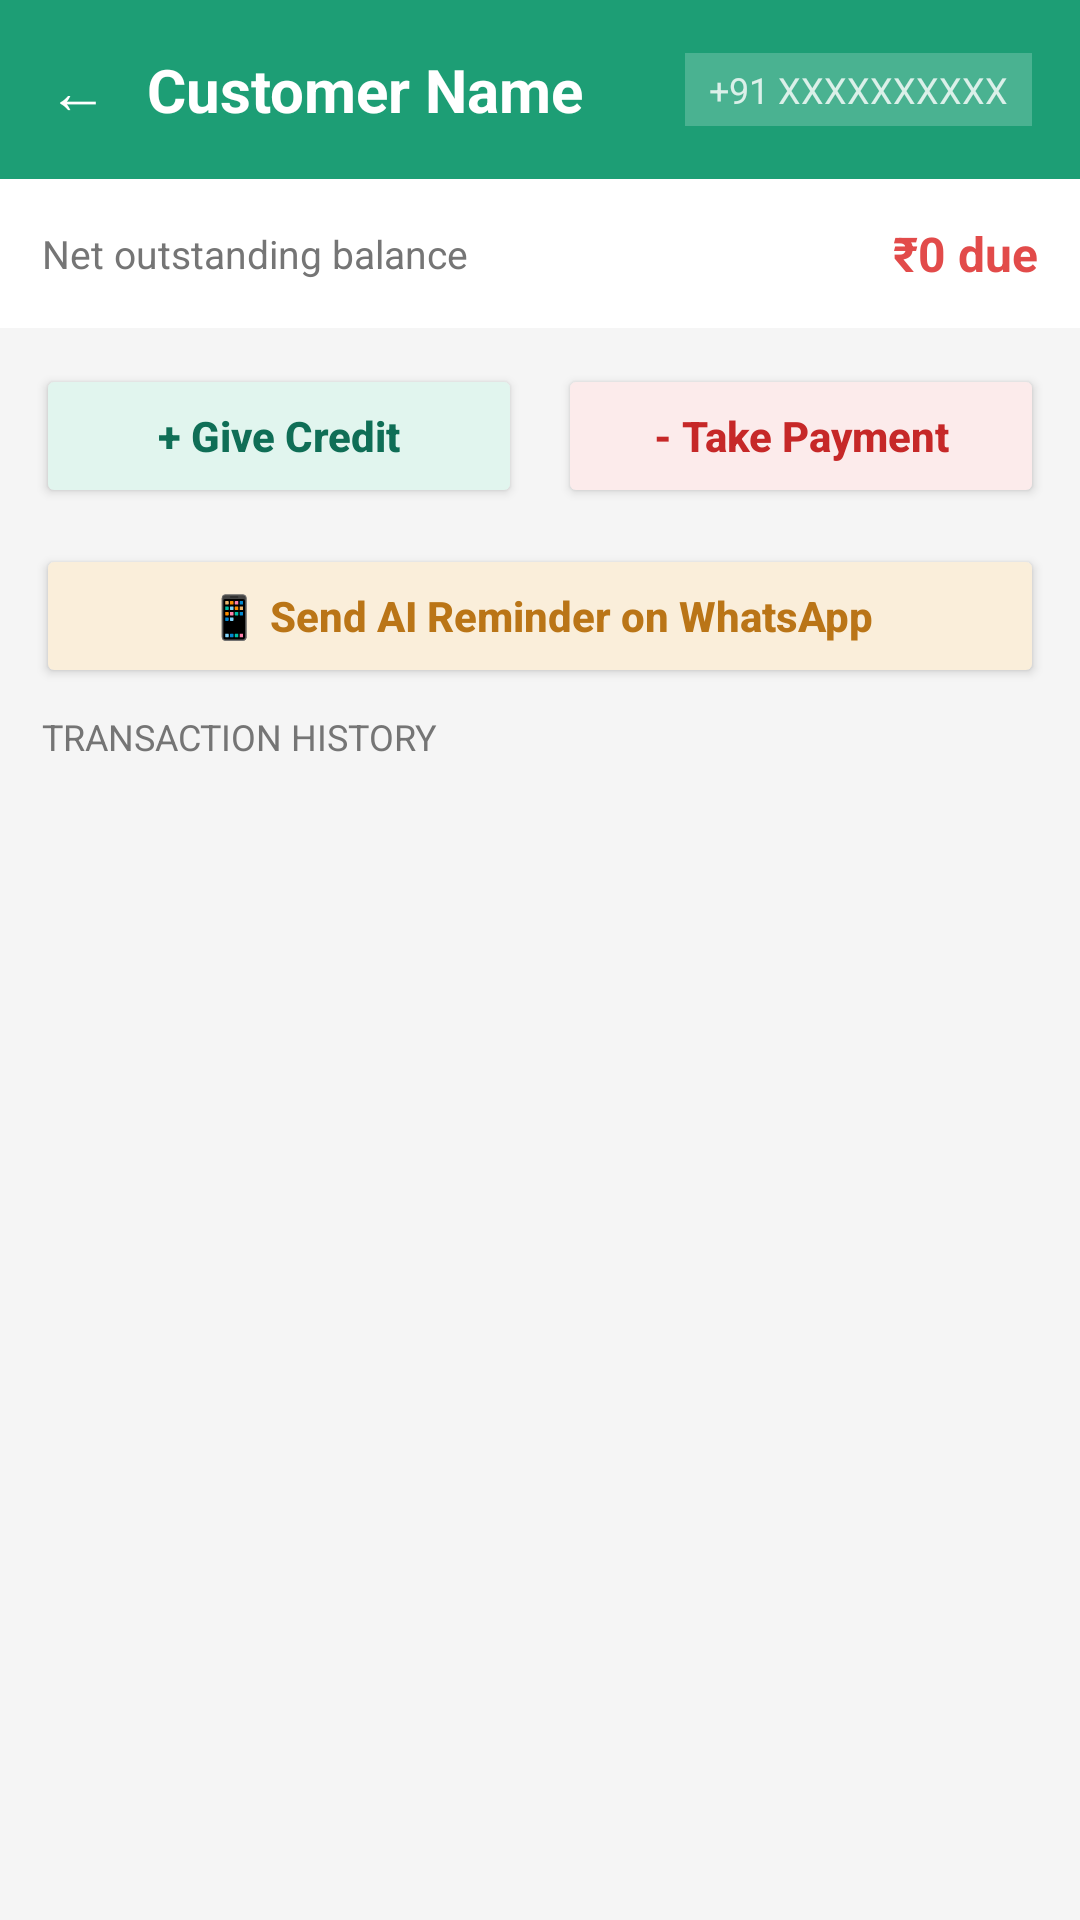

Layout XML and referenced resources for this Android screen:
<!-- AndroidManifest.xml: application theme Theme.GramaKhata -->
<!-- res/layout/activity_customer_detail.xml -->
<?xml version="1.0" encoding="utf-8"?>
<LinearLayout xmlns:android="http://schemas.android.com/apk/res/android"
    xmlns:app="http://schemas.android.com/apk/res-auto"
    android:layout_width="match_parent"
    android:layout_height="match_parent"
    android:background="#F5F5F5"
    android:orientation="vertical">

    
    <LinearLayout
        android:layout_width="match_parent"
        android:layout_height="wrap_content"
        android:background="#1D9E75"
        android:orientation="vertical"
        android:padding="16dp">

        <LinearLayout
            android:layout_width="match_parent"
            android:layout_height="wrap_content"
            android:gravity="center_vertical"
            android:orientation="horizontal">

            <TextView
                android:id="@+id/btnBack"
                android:layout_width="wrap_content"
                android:layout_height="wrap_content"
                android:layout_marginEnd="8dp"
                android:text="← "
                android:textColor="#FFFFFF"
                android:textSize="20sp" />

            <TextView
                android:id="@+id/tvCustomerName"
                android:layout_width="0dp"
                android:layout_height="wrap_content"
                android:layout_weight="1"
                android:text="Customer Name"
                android:textColor="#FFFFFF"
                android:textSize="20sp"
                android:textStyle="bold" />

            <TextView
                android:id="@+id/tvPhone"
                android:layout_width="wrap_content"
                android:layout_height="wrap_content"
                android:background="#33FFFFFF"
                android:paddingStart="8dp"
                android:paddingTop="4dp"
                android:paddingEnd="8dp"
                android:paddingBottom="4dp"
                android:text="+91 XXXXXXXXXX"
                android:textColor="#CCFFFFFF"
                android:textSize="12sp" />
        </LinearLayout>
    </LinearLayout>

    
    <LinearLayout
        android:layout_width="match_parent"
        android:layout_height="wrap_content"
        android:background="#FFFFFF"
        android:gravity="center_vertical"
        android:orientation="horizontal"
        android:padding="14dp">

        <TextView
            android:layout_width="0dp"
            android:layout_height="wrap_content"
            android:layout_weight="1"
            android:text="Net outstanding balance"
            android:textColor="#757575"
            android:textSize="13sp" />

        <TextView
            android:id="@+id/tvNetBalance"
            android:layout_width="wrap_content"
            android:layout_height="wrap_content"
            android:text="₹0 due"
            android:textColor="#E24B4A"
            android:textSize="16sp"
            android:textStyle="bold" />
    </LinearLayout>

    
    <LinearLayout
        android:layout_width="match_parent"
        android:layout_height="wrap_content"
        android:orientation="horizontal"
        android:padding="12dp">

        <Button
            android:id="@+id/btnGive"
            android:layout_width="0dp"
            android:layout_height="wrap_content"
            android:layout_marginEnd="6dp"
            android:layout_weight="1"
            android:backgroundTint="#E1F5EE"
            android:text="+ Give Credit"
            android:textAllCaps="false"
            android:textColor="#0F6E56"
            android:textStyle="bold" />

        <Button
            android:id="@+id/btnTake"
            android:layout_width="0dp"
            android:layout_height="wrap_content"
            android:layout_marginStart="6dp"
            android:layout_weight="1"
            android:backgroundTint="#FCEBEB"
            android:text="- Take Payment"
            android:textAllCaps="false"
            android:textColor="#C62828"
            android:textStyle="bold" />
    </LinearLayout>

    
    <Button
        android:id="@+id/btnReminder"
        android:layout_width="match_parent"
        android:layout_height="wrap_content"
        android:layout_marginStart="12dp"
        android:layout_marginEnd="12dp"
        android:layout_marginBottom="8dp"
        android:backgroundTint="#FAEEDA"
        android:text="📱 Send AI Reminder on WhatsApp"
        android:textAllCaps="false"
        android:textColor="#BA7517"
        android:textStyle="bold" />

    
    <TextView
        android:layout_width="wrap_content"
        android:layout_height="wrap_content"
        android:paddingStart="14dp"
        android:paddingBottom="4dp"
        android:text="Transaction History"
        android:textAllCaps="true"
        android:textColor="#757575"
        android:textSize="12sp" />

    
    <androidx.recyclerview.widget.RecyclerView
        android:id="@+id/recyclerViewTransactions"
        android:layout_width="match_parent"
        android:layout_height="0dp"
        android:layout_weight="1"
        android:padding="8dp" />

</LinearLayout>
<!-- resources referenced by this layout -->
<resources>
  <style name="Theme.GramaKhata" parent="Theme.AppCompat.Light.NoActionBar">
          <item name="colorPrimary">@color/colorPrimary</item>
          <item name="android:statusBarColor">@color/colorPrimaryDark</item>
      </style>
  <color name="colorPrimary">#1D9E75</color>
  <color name="colorPrimaryDark">#0F6E56</color>
</resources>
